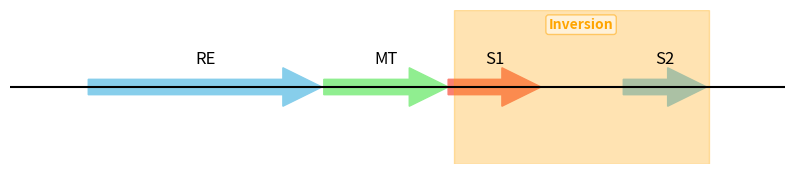

Generate this figure with matplotlib: (Note: this script raises an exception after producing the figure.)
import matplotlib.pyplot as plt
from matplotlib.patches import FancyArrow

# # Example genes from Streptococcus pneumoniae D39 (approximate coordinates)
# genes = [
#     {"name": "RE", "start": 2319186, "end": 2322173, "strand": "+"},
#     {"name": "MT", "start": 2322196, "end": 2323788, "strand": "+"},
#     {"name": "S1", "start": 2323785, "end": 2324948, "strand": "+"},
#     {"name": "S2", "start": 2325999, "end": 2327159, "strand": "+"},
# ]

# # Highlight inversion region
# inversion_start = 2323856
# inversion_end = 2327115


## infant 2 3_C
genes = [
    {"name": "RE", "start": 2889998, "end": 2892985, "strand": "+"},
    {"name": "MT", "start": 2893008, "end": 2894600, "strand": "+"},
    {"name": "S1", "start": 2894597, "end": 2895784, "strand": "+"},
    {"name": "S2", "start": 2896835, "end": 2897902, "strand": "+"},
]

# Highlight inversion region
inversion_start = 2894667
inversion_end = 2897926

# Create figure
fig, ax = plt.subplots(figsize=(10, 2))

# Draw genome axis
region_start = min(g["start"] for g in genes) - 1000
region_end   = max(g["end"] for g in genes) + 1000
ax.hlines(1, region_start, region_end, color="black")

# Plot each gene as arrow
colors = ["skyblue", "lightgreen", "salmon"]  # different colors
for i, gene in enumerate(genes):
    start, end, strand = gene["start"], gene["end"], gene["strand"]
    arrow_length = end - start
    direction = 1 if strand == "+" else -1
    ax.add_patch(FancyArrow(start, 1, arrow_length*direction, 0,
                            width=0.2, head_width=0.5, head_length=500,
                            length_includes_head=True, color=colors[i % len(colors)]))
    # Label
    ax.text((start+end)//2, 1.3, gene["name"], ha="center", fontsize=12)


ax.axvspan(inversion_start, inversion_end, color='orange', alpha=0.3, label='Inversion region')
ax.annotate('Inversion', xy=((inversion_start+inversion_end)//2, 0.95), xycoords=('data', 'axes fraction'),
            ha='center', va='top', fontsize=10, color='orange', fontweight='bold',
            bbox=dict(boxstyle='round,pad=0.2', fc='white', ec='orange', alpha=0.5))

# Formatting
ax.set_xlim(region_start, region_end)
ax.set_ylim(0, 2)
ax.axis("off")
handles, labels = ax.get_legend_handles_labels()
if 'Inversion region' not in labels:
    ax.legend(loc='upper right')

plt.show()
## save the figure
fig.savefig("../../tmp/results2/gene_arrows_infant2.png", bbox_inches="tight", dpi=300)
